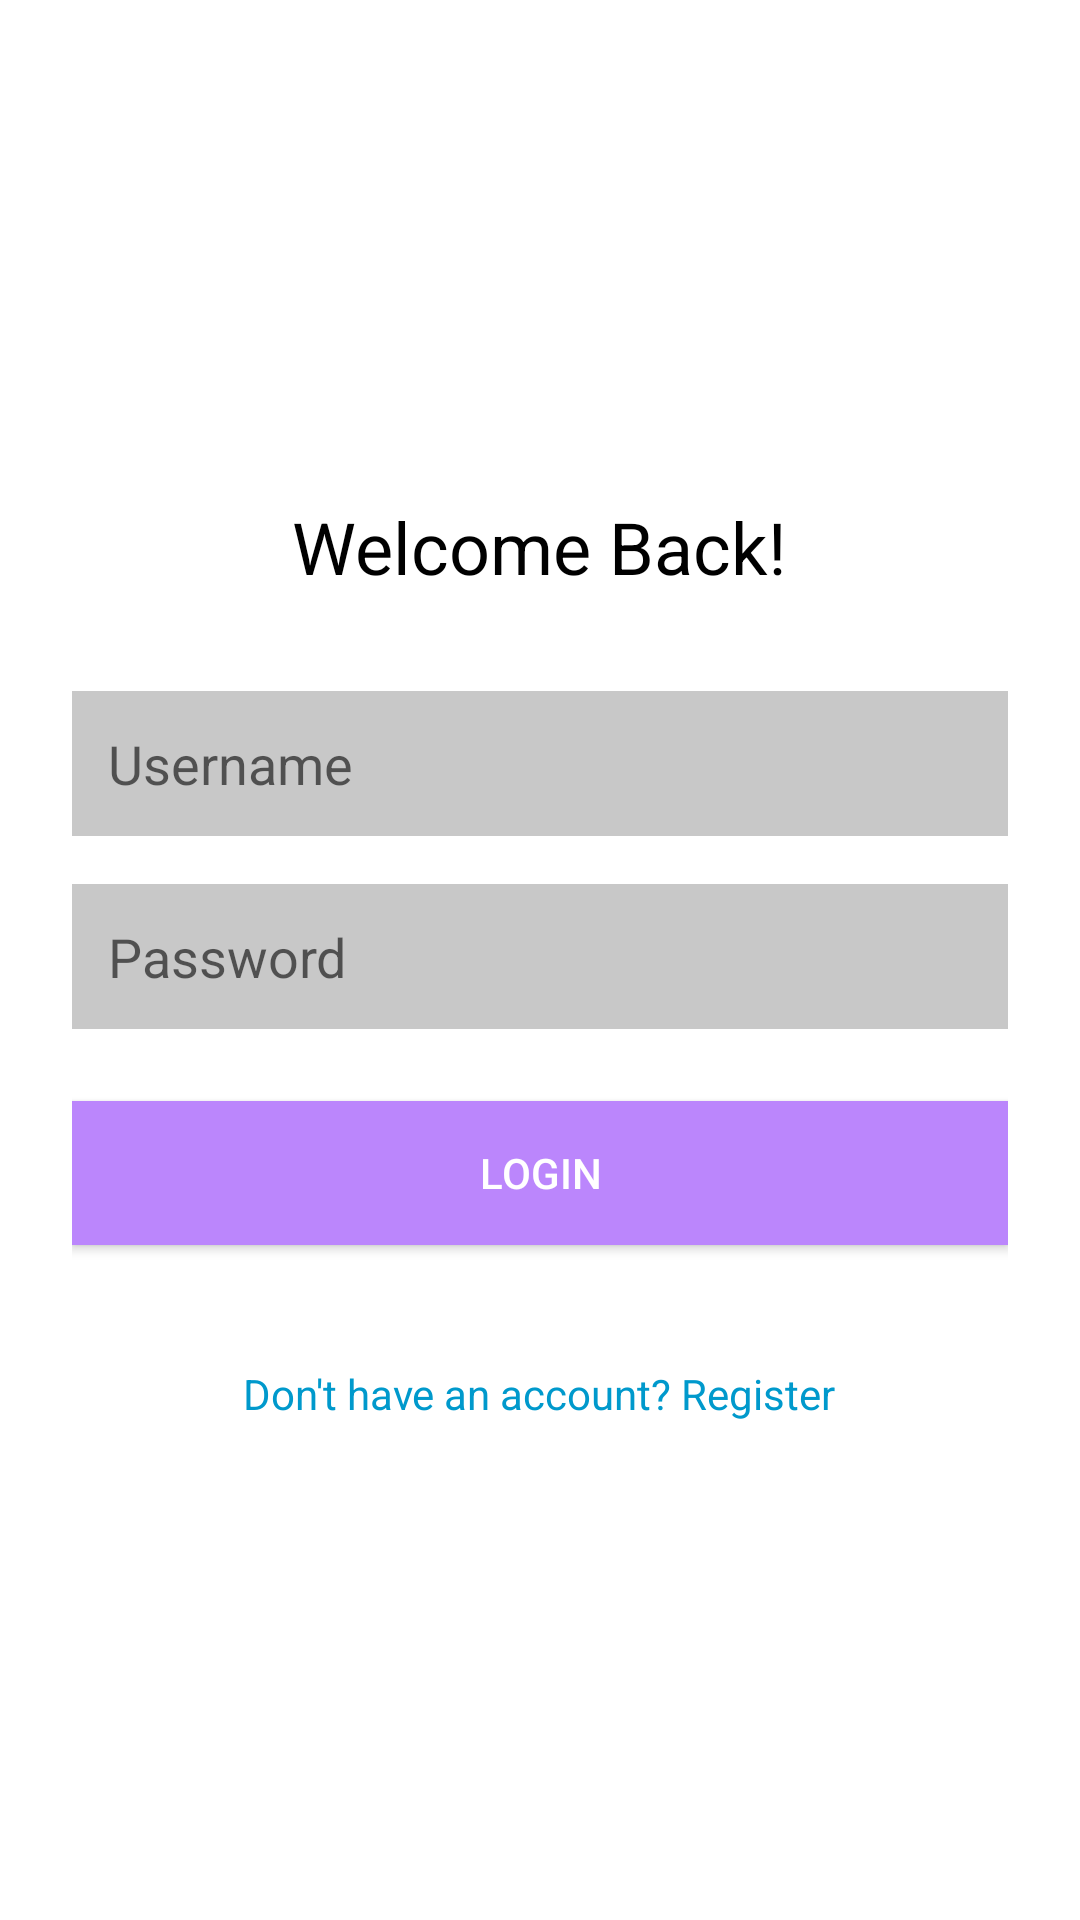

The Android layout XML behind this screen, and the referenced resources:
<!-- AndroidManifest.xml: application theme Theme.MaterialComponents.DayNight.NoActionBar -->
<!-- res/layout/activity_login.xml -->
<?xml version="1.0" encoding="utf-8"?>
<LinearLayout xmlns:android="http://schemas.android.com/apk/res/android"
    android:id="@+id/loginLayout"
    android:layout_width="match_parent"
    android:layout_height="match_parent"
    android:orientation="vertical"
    android:gravity="center"
    android:padding="24dp"
    android:background="@android:color/white">

    <TextView
        android:layout_width="wrap_content"
        android:layout_height="wrap_content"
        android:text="Welcome Back!"
        android:textSize="24sp"
        android:textColor="@android:color/black"
        android:layout_marginBottom="32dp" />

    <EditText
        android:id="@+id/usernameEditText"
        android:layout_width="match_parent"
        android:layout_height="wrap_content"
        android:hint="Username"
        android:inputType="textPersonName"
        android:textColor="#ffffff"
        android:layout_marginBottom="16dp"
        android:background="@color/cardview_shadow_start_color"
        android:padding="12dp" />

    <EditText
        android:id="@+id/passwordEditText"
        android:layout_width="match_parent"
        android:layout_height="wrap_content"
        android:hint="Password"
        android:inputType="textPassword"
        android:layout_marginBottom="24dp"
        android:textColor="#ffffff"
        android:background="@color/cardview_shadow_start_color"
        android:padding="12dp" />

    <Button
        android:id="@+id/loginButton"
        android:layout_width="match_parent"
        android:layout_height="wrap_content"
        android:text="Login"
        android:background="@color/purple_200"
        android:textColor="@android:color/white"
        android:layout_marginBottom="16dp"
        android:padding="12dp" />

    <TextView
        android:id="@+id/registerLink"
        android:layout_width="wrap_content"
        android:layout_height="wrap_content"
        android:text="Don't have an account? Register"
        android:textColor="@android:color/holo_blue_dark"
        android:layout_marginTop="24dp" />
</LinearLayout>
<!-- resources referenced by this layout -->
<resources>

  <!-- not gathered from this repository: default colours our renderer supplied (Android Studio template values) -->
  <color name="purple_200">#FFBB86FC</color>
</resources>
